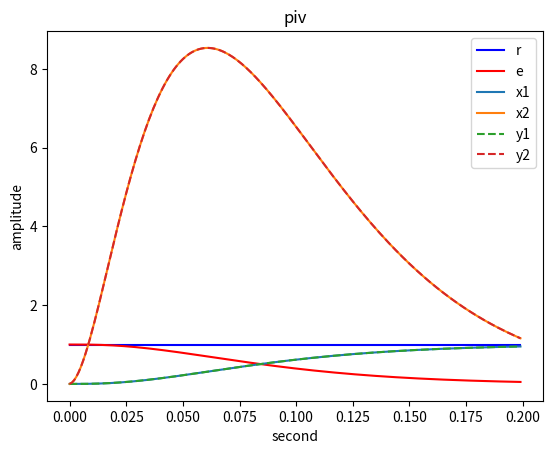

Python code for this plot:
import numpy as np
import matplotlib.pyplot as plt

# reference
dt = 0.001  # under sampling can cause instability 
time = np.arange(0, 0.2, dt)
control = 'piv'  # pid, piv
mode = 'pos'  # pos, vel
ref_theta = 1*np.ones(np.shape(time))
if mode == 'pos':
    ref_omega = 0
elif mode == 'vel':
    ref_omega = 4

# model constants
Kt = 0.6
b = 0.1e-3
J = 50e-6
# control constants
if control == 'piv':
    BW = 5
    zeta = 1
    if mode == 'pos':
        kp = 2*np.pi*BW/(2*zeta+1)
    elif mode == 'vel':
        kp = 0
    ki = J*(2*zeta+1)*(2*np.pi*BW)**2
    kv = J*(2*zeta+1)*(2*np.pi*BW) - b
elif control == 'pid':
    # ko = 1e-2
    # fo = 0.6
    ko = 5e-2
    fo = 0.5
    # kp = 0.01
    # ki = 0
    # kd = 0
    kp = 0.6*ko
    ki = 2*fo*kp
    kd = kp/(8*fo)

def pid_d(idx, dt, ref, mea):
    global r_arr, e_arr, u_arr, prev_u, prev_error, prev2_error
    error = ref - mea
    u = (prev_u 
         + (kp+ki*dt+kd/dt)*error 
         + (-kp-2*kd/dt)*prev_error 
         + kd/dt*prev2_error)
    prev2_error = prev_error
    prev_error = error
    prev_u = u
    # save values
    r_arr[idx] = ref
    e_arr[idx] = error
    u_arr[idx] = u
    return u

def pid(idx, dt, ref, mea):
    global r_arr, e_arr, u_arr, integral, prev_error
    error = ref - mea
    integral = integral + error*dt
    u = kp*error + ki*integral + kd*(error-prev_error)/dt
    prev_error = error
    # save values
    r_arr[idx] = ref
    e_arr[idx] = error
    u_arr[idx] = u
    return u

def model_d(idx, dt, u):
    global x_arr, y_arr
    m = 10
    b = 10
    k = 20
    # model discrete mass spring damper
    u = np.array([[u]])
    A = np.array([[        1,           dt],
                  [-(dt*k)/m, 1 - (dt*b)/m]])
    B = np.array([[   0],
                  [dt/m]])
    C = np.array([[1, 0],
                  [0, 1]])
    D = np.array([[0],
                  [0]])
    x_arr[:, idx+1:idx+2] = A@x_arr[:, idx:idx+1] + B@u
    y_arr[:, idx:idx+1] = C@x_arr[:, idx:idx+1] + D@u
    return y_arr[0, idx:idx+1], y_arr[1, idx:idx+1]

def piv(idx, dt, ref_theta, ref_omega, mea_theta, mea_omega):
    global r_arr, e_arr, u_arr, integral
    error = ref_theta - mea_theta
    u1 = kp*error + ref_omega - mea_omega
    integral = integral + u1*dt
    u2 = ki*integral - kv*mea_omega
    # save values
    r_arr[idx] = ref_theta
    e_arr[idx] = error
    u_arr[idx] = u2
    return u2

def servo_d(idx, dt, u):
    global x_arr, y_arr
    u = np.array([[u]])
    A = np.array([[1,           dt],
                  [0, 1 - (dt*b)/J]])
    B = np.array([[      0],
                  [dt*Kt/J]])
    C = np.array([[1, 0],
                  [0, 1]])
    D = np.array([[0],
                  [0]])
    x_arr[:, idx+1:idx+2] = A@x_arr[:, idx:idx+1] + B@u
    y_arr[:, idx:idx+1] = C@x_arr[:, idx:idx+1] + D@u
    return y_arr[0, idx:idx+1], y_arr[1, idx:idx+1]

# initialize constants/arrays
global prev_time, prev_error, prev2_error, prev_u, integral
prev_time = -dt
prev_error = 0
prev2_error = 0
prev_u = 0
integral = 0
global r_arr, e_arr, u_arr, x_arr, y_arr
r_arr = np.zeros(len(time))
e_arr = np.zeros(len(time))
u_arr = np.zeros(len(time))
x_arr = np.zeros((2, len(time)))
y_arr = np.zeros((2, len(time)))

if __name__ == '__main__':
    yx = 0
    yv = 0
    for idx in range(0, len(time)):
        dt = time[idx] - prev_time
        prev_time = time[idx]

        if control == 'piv':
            u = piv(idx, dt, ref_theta[idx], ref_omega, yx, yv)
        elif control == 'pid':
            u = pid(idx, dt, ref_theta[idx], yx)
        else:
            u = ref_theta[idx]  # open loop
        u = u/Kt
        # yx, yv = model_d(i, dt, u)
        yx, yv = servo_d(idx, dt, u)
    if control == 'pid':
        print(f'Kp: {kp}, Ki: {ki}, Kd: {kd}')
    elif control == 'piv':
        print(f'Kp: {kp}, Ki: {ki}, Kv: {kv}')
        
    # plotting
    plt.figure(1)
    plt.plot(time, r_arr, 'b', label='r')
    plt.plot(time, e_arr, 'r', label='e')
    # plt.plot(time, u_arr, 'g', label='u')
    plt.plot(time, x_arr[0, :], label='x1')
    plt.plot(time, x_arr[1, :], label='x2')
    plt.plot(time, y_arr[0, :], '--', label='y1')
    plt.plot(time, y_arr[1, :], '--', label='y2')
    plt.legend()
    plt.xlabel('second')
    plt.ylabel('amplitude')
    if control == 'pid':
        plt.title('pid')
    elif control == 'piv':
        plt.title('piv')
    else:
        plt.title('open loop')
    plt.show()
